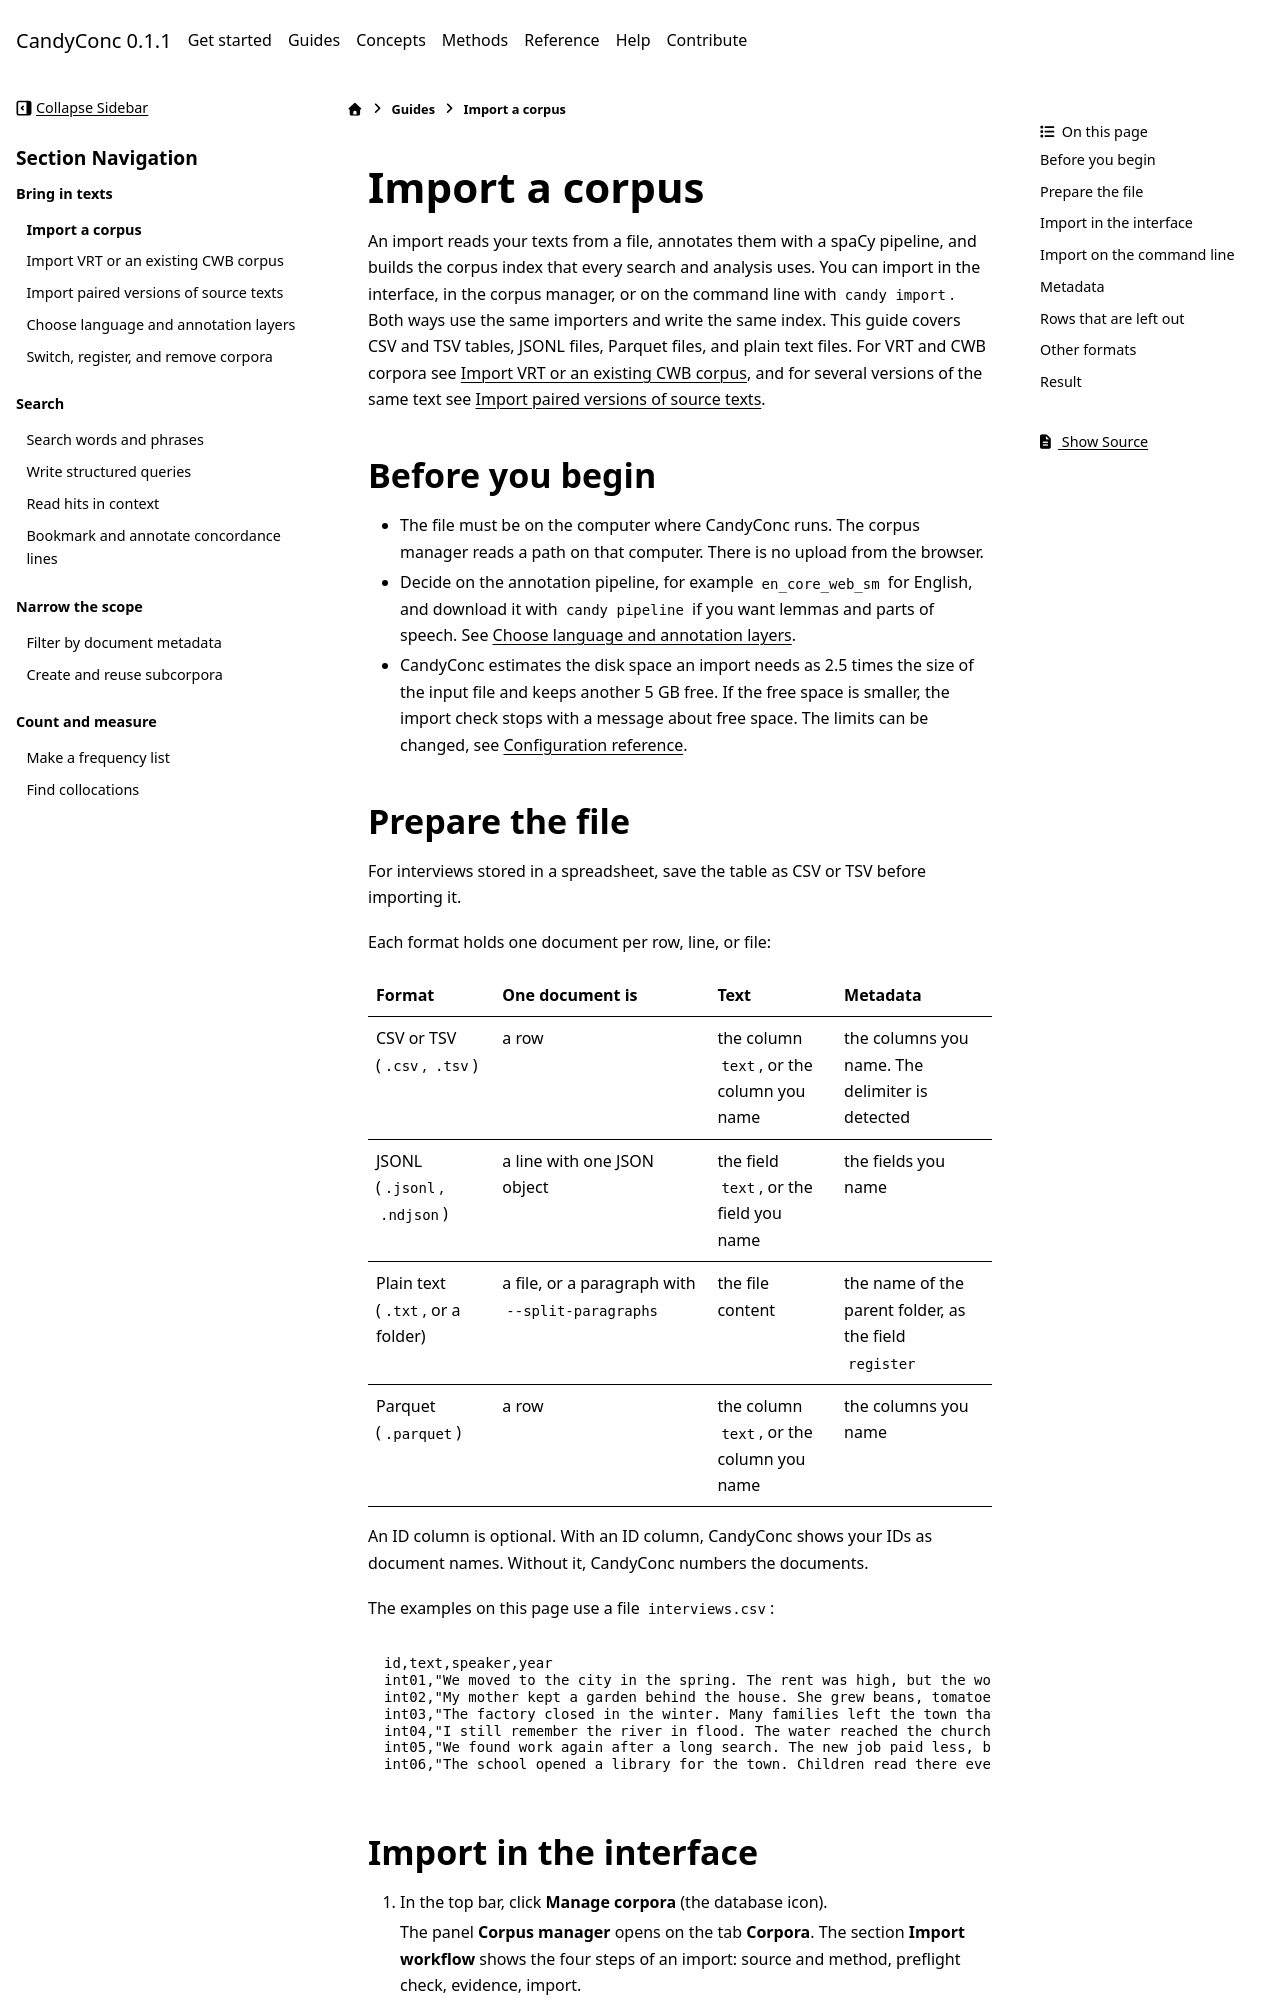

repository: miweru/CandyConc · page: guides/bring-in-texts/import-a-corpus.html · generator: sphinx

# Import a corpus

An import reads your texts from a file, annotates them with a spaCy pipeline,
and builds the corpus index that every search and analysis uses. You can
import in the interface, in the corpus manager, or on the command line with
`candy import`. Both ways use the same importers and write the same index.
This guide covers CSV and TSV tables, JSONL files, Parquet files, and plain
text files. For
VRT and CWB corpora see [Import VRT or an existing CWB corpus](import-vrt-and-cwb.md),
and for several versions of the same text see
[Import paired versions of source texts](import-paired-versions.md).

## Before you begin

- The file must be on the computer where CandyConc runs. The corpus manager
  reads a path on that computer. There is no upload from the browser.
- Decide on the annotation pipeline, for example `en_core_web_sm` for
  English, and download it with `candy pipeline` if you want lemmas and parts
  of speech. See [Choose language and annotation layers](choose-annotation.md).
- CandyConc estimates the disk space an import needs as 2.5 times the size of
  the input file and keeps another 5 GB free. If the free space is smaller,
  the import check stops with a message about free space. The limits can be
  changed, see [Configuration reference](../../reference/configuration.md).
